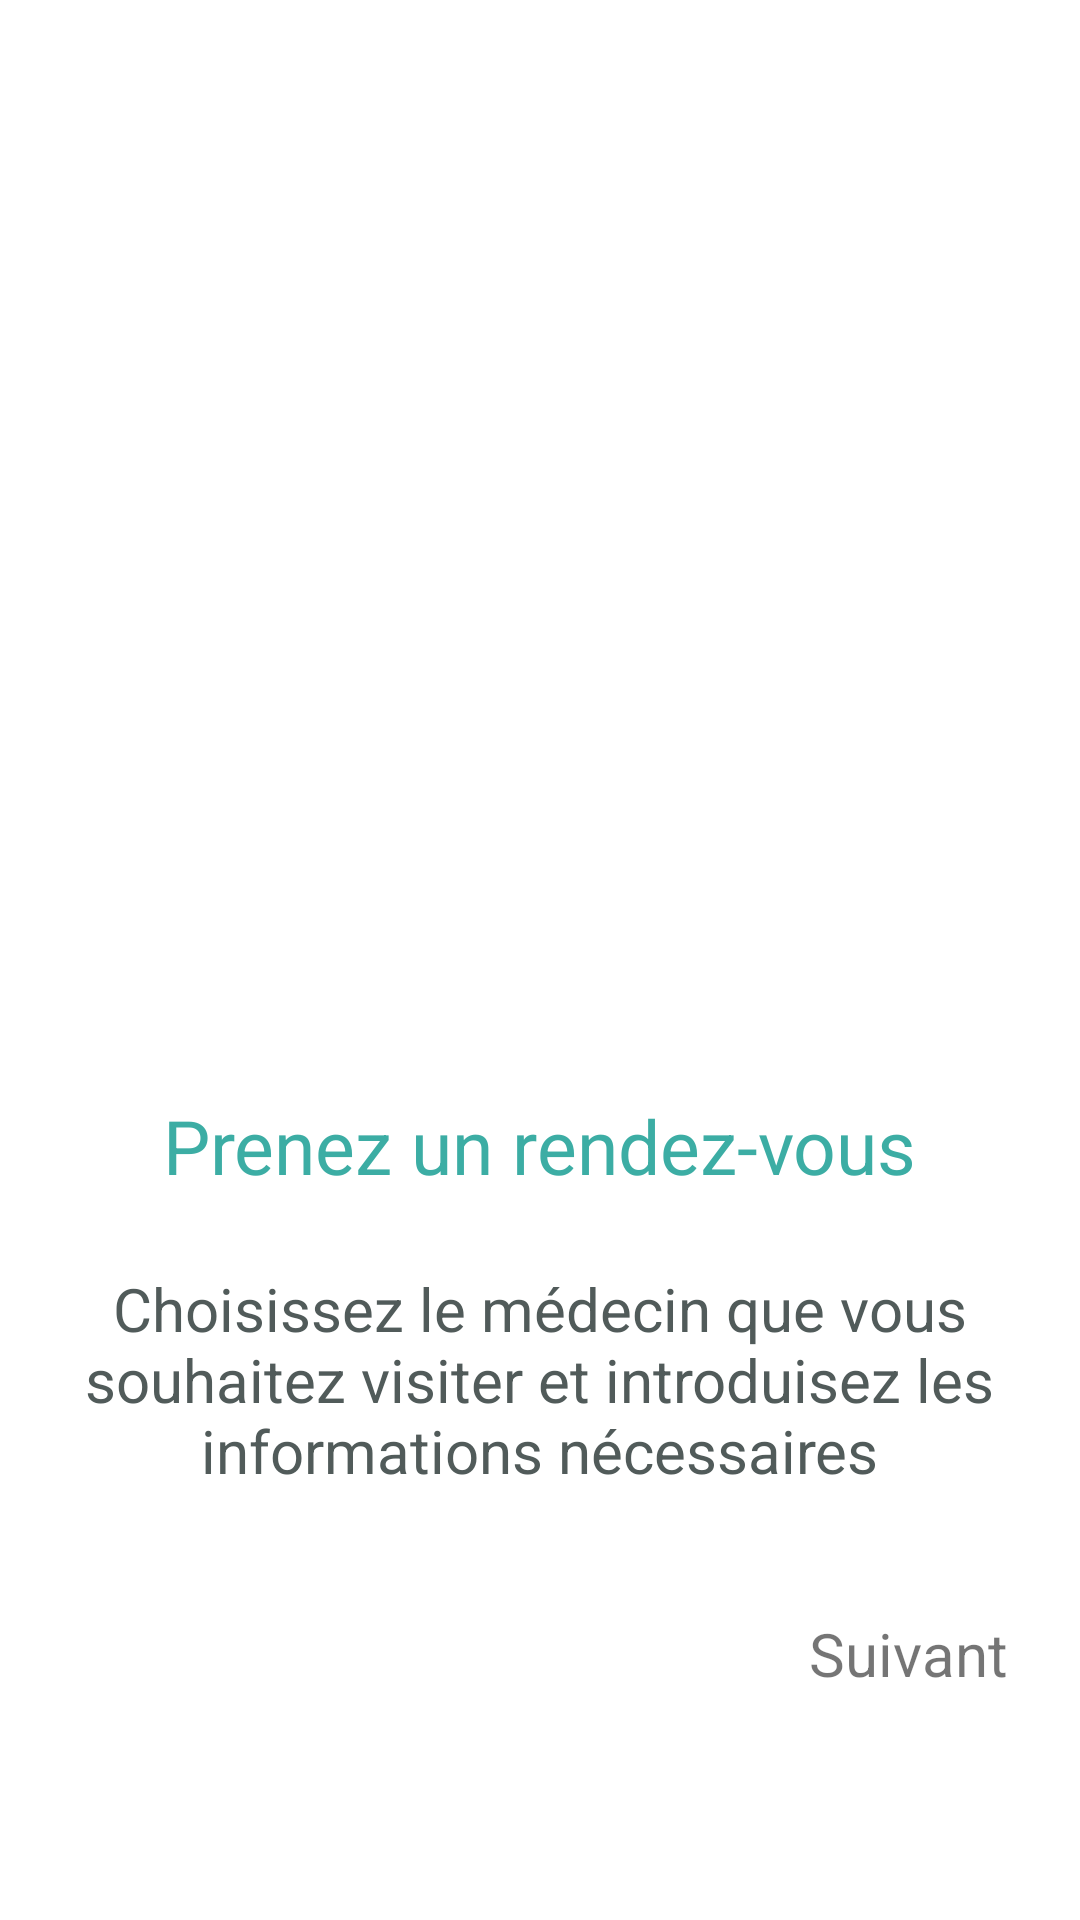

Reconstruct the res/layout file that produces this screen, plus the resources it refers to.
<!-- AndroidManifest.xml: application theme Theme.Medico -->
<!-- res/layout/fragment_second_screen.xml -->
<?xml version="1.0" encoding="utf-8"?>
<androidx.constraintlayout.widget.ConstraintLayout xmlns:android="http://schemas.android.com/apk/res/android"
    xmlns:app="http://schemas.android.com/apk/res-auto"
    xmlns:tools="http://schemas.android.com/tools"
    android:layout_width="match_parent"
    android:layout_height="match_parent"
    tools:context=".ui.onBoarding.screens.SecondScreen">


    <ImageView
        android:id="@+id/imageView3"
        android:layout_width="213dp"
        android:layout_height="229dp"
        android:layout_marginTop="112dp"
        android:src="@drawable/p3"
        app:layout_constraintEnd_toEndOf="parent"
        app:layout_constraintStart_toStartOf="parent"
        app:layout_constraintTop_toTopOf="parent" />

    <TextView
        android:id="@+id/textView"
        android:layout_width="wrap_content"
        android:layout_height="wrap_content"
        android:layout_marginTop="24dp"
        android:text="@string/s11"
        android:textColor="@color/green_A4"
        android:textSize="25dp"
        app:layout_constraintEnd_toEndOf="parent"
        app:layout_constraintStart_toStartOf="parent"
        app:layout_constraintTop_toBottomOf="@+id/imageView3" />

    <TextView
        android:id="@+id/textView5"
        android:layout_width="336dp"
        android:layout_height="74dp"
        android:layout_marginTop="24dp"
        android:gravity="center"
        android:text="@string/s12"
        android:textColor="@color/grey_5A"
        android:textSize="20dp"
        app:layout_constraintEnd_toEndOf="parent"
        app:layout_constraintHorizontal_bias="0.493"
        app:layout_constraintStart_toStartOf="parent"
        app:layout_constraintTop_toBottomOf="@+id/textView" />

    <ImageView
        android:id="@+id/imageView4"
        android:layout_width="wrap_content"
        android:layout_height="wrap_content"
        android:layout_marginStart="164dp"
        android:layout_marginEnd="14dp"
        android:src="@drawable/ic_ellipse_1"
        app:layout_constraintBottom_toBottomOf="@+id/imageView5"
        app:layout_constraintEnd_toStartOf="@+id/imageView5"
        app:layout_constraintStart_toStartOf="parent"
        app:layout_constraintTop_toTopOf="@+id/imageView5"
        app:layout_constraintVertical_bias="0.0" />

    <ImageView
        android:id="@+id/imageView5"
        android:layout_width="wrap_content"
        android:layout_height="wrap_content"
        android:layout_marginTop="135dp"
        android:layout_marginEnd="14dp"
        android:layout_marginBottom="80dp"
        android:src="@drawable/ic_ellipse_2"
        app:layout_constraintBottom_toBottomOf="parent"
        app:layout_constraintEnd_toStartOf="@+id/imageView6"
        app:layout_constraintHorizontal_bias="0.451"
        app:layout_constraintStart_toEndOf="@+id/imageView4"
        app:layout_constraintTop_toBottomOf="@+id/textView5" />

    <ImageView
        android:id="@+id/imageView6"
        android:layout_width="wrap_content"
        android:layout_height="wrap_content"
        android:layout_marginStart="2dp"
        android:layout_marginEnd="156dp"
        android:src="@drawable/ic_ellipse_2"
        app:layout_constraintBottom_toBottomOf="@+id/imageView5"
        app:layout_constraintEnd_toEndOf="parent"
        app:layout_constraintStart_toEndOf="@+id/imageView5"
        app:layout_constraintTop_toTopOf="@+id/imageView5"
        app:layout_constraintVertical_bias="0.0" />

    <TextView
        android:id="@+id/suivant2"
        android:layout_width="wrap_content"
        android:layout_height="wrap_content"
        android:layout_marginEnd="24dp"
        android:text="@string/next"
        android:textSize="20dp"
        app:layout_constraintBottom_toTopOf="@+id/imageView5"
        app:layout_constraintEnd_toEndOf="parent"
        app:layout_constraintTop_toBottomOf="@+id/textView5" />

</androidx.constraintlayout.widget.ConstraintLayout>
<!-- resources referenced by this layout -->
<resources>
  <color name="green_A4">#3CADA4</color>
  <color name="grey_5A">#515B5A</color>
  <!-- drawable ic_ellipse_1 (drawable) -->
  <vector android:height="20dp" android:viewportHeight="15"
      android:viewportWidth="15" android:width="20dp" xmlns:android="http://schemas.android.com/apk/res/android">
      <path android:fillColor="#3cada4" android:pathData="M7.5,7.5m-7.5,0a7.5,7.5 0,1 1,15 0a7.5,7.5 0,1 1,-15 0"/>
  </vector>
  <!-- drawable ic_ellipse_2 (drawable) -->
  <vector android:height="20dp" android:viewportHeight="15"
      android:viewportWidth="15" android:width="20dp" xmlns:android="http://schemas.android.com/apk/res/android">
      <path android:fillAlpha="0.253" android:fillColor="#6b6b6b"
          android:pathData="M7.5,7.5m-7.5,0a7.5,7.5 0,1 1,15 0a7.5,7.5 0,1 1,-15 0"
          android:strokeAlpha="0.253" android:strokeColor="#00000000" android:strokeWidth="1"/>
      <path android:fillAlpha="0.253" android:fillColor="#00000000"
          android:pathData="M7.5,7.5m-7,0a7,7 0,1 1,14 0a7,7 0,1 1,-14 0"
          android:strokeAlpha="0.253" android:strokeColor="#707070" android:strokeWidth="1"/>
  </vector>
  <string name="next">Suivant</string>
  <string name="s11">Prenez un rendez-vous</string>
  <string name="s12">Choisissez le médecin que vous souhaitez visiter et introduisez les informations nécessaires  </string>
  <style name="Theme.Medico" parent="Theme.MaterialComponents.DayNight.DarkActionBar">
          
          <item name="colorPrimary">@color/green_A4</item>
          <item name="colorPrimaryVariant">@color/grey_5A</item>
          <item name="colorOnPrimary">@color/white</item>
          
          <item name="colorSecondary">@color/green_DD</item>
          <item name="colorOnSecondary">@color/black</item>
          
          <item name="android:statusBarColor" tools:targetApi="l">?attr/colorPrimaryVariant</item>
          
      </style>
  <color name="white">#FFFFFFFF</color>
  <color name="green_DD">#B8E2DD</color>
  <color name="black">#FF000000</color>
</resources>
